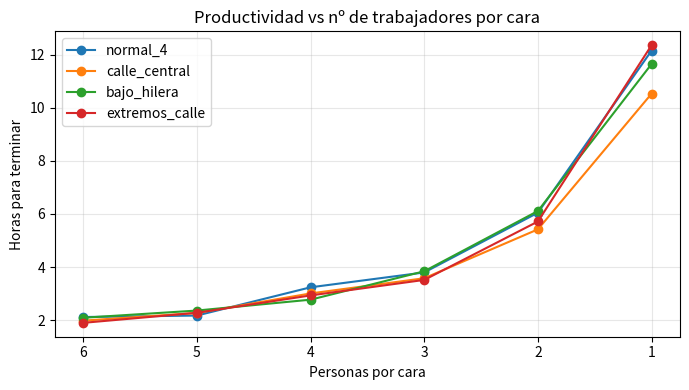

This chart was generated by the following Python code:
#!/usr/bin/env python3
import matplotlib.pyplot as plt
import numpy as np

# ───────── 0 · constantes del huerto ─────────
ARBOLES_CARA = [40, 45]  # ← cambia aquí
A_X, D_Y = 4.0, 2.0
SPEED_MEAN, SPEED_SD = 4000 / 60, 500 / 60
TREES_MEAN, TREES_SD = 1.5, 0.5
HARV_START, HARV_END, HARV_SD = 20, 25, 5
START_MIN, END_MIN = 8 * 60, 13 * 60  # 08:00 – 13:00
SHIFT_LEN = END_MIN - START_MIN
BIN_CAP, BIN_TIME_LIMIT = 20, 30
np.random.seed(11)


# ───────── 1 · generador de layouts ─────────
def make_bin_sets(arboles_cara, a_x=4.0, d_y=2.0, gap_x=2.0, gap_y=2.0, y_off=-5.0):
    n = len(arboles_cara)
    xc = np.arange(n) * a_x
    cx = (n - 1) * a_x / 2
    L = (max(arboles_cara) - 1) * d_y
    return {
        "normal_4": [
            (cx - gap_x / 2, y_off + gap_y),
            (cx - gap_x / 2, y_off),
            (cx + gap_x / 2, y_off),
            (cx + gap_x / 2, y_off + gap_y),
        ],
        "calle_central": [(cx, L / 3), (cx, 2 * L / 3)],
        "bajo_hilera": [(x, y_off) for x in xc],
        "extremos_calle": [(x, 0) for x in xc] + [(x, L) for x in xc],
    }


BIN_SETS = make_bin_sets(ARBOLES_CARA, A_X, D_Y)
LAYOUTS = list(BIN_SETS.keys())


# ───────── 2 · simulador (devuelve tiempo global en horas) ─────────
def run_sim(ppface: int, layout: str) -> float:
    workers = ppface * len(ARBOLES_CARA) * 2
    bins = np.array(BIN_SETS[layout], float)
    n_bins = len(bins)
    bin_load = np.zeros(n_bins, int)
    bin_start = [None] * n_bins
    open_bin = 0

    # árboles y caras
    trees, face_map = [], []
    for h in range(len(ARBOLES_CARA)):
        xc = h * A_X
        for s in (0, 1):
            x = xc + (-0.5 if s == 0 else 0.5)
            for k in range(ARBOLES_CARA[h]):
                trees.append((x, k * D_Y))
                face_map.append((h, s))
    trees = np.array(trees)
    face_to_idx = {}
    for idx, fc in enumerate(face_map):
        face_to_idx.setdefault(fc, []).append(idx)
    for lst in face_to_idx.values():
        lst.sort(key=lambda ix: trees[ix][1])

    # trabajadores
    faces_all = [(i, s) for i in range(len(ARBOLES_CARA)) for s in (0, 1)]
    workers_faces = [fc for fc in faces_all for _ in range(ppface)]
    speed = np.random.normal(SPEED_MEAN, SPEED_SD, workers).clip(1, None)
    worker_pos = []
    ptr = {}
    for fc in workers_faces:
        lst = face_to_idx[fc]
        c = ptr.get(fc, 0)
        worker_pos.append(tuple(trees[lst[c]]))
        ptr[fc] = c + 1

    # estado
    w_time = np.zeros(workers)
    picked = np.zeros(len(trees), bool)
    remain = len(trees)

    def trees_per_tote():
        return 1 if np.random.normal(TREES_MEAN, TREES_SD) < 1.5 else 2

    def fatigue(t):
        frac = np.clip((t - START_MIN) / SHIFT_LEN, 0, 1)
        mu = HARV_START + frac * (HARV_END - HARV_START)
        return max(1, np.random.normal(mu, HARV_SD))

    while remain and np.isfinite(w_time).any():
        w = int(np.nanargmin(w_time))
        now = w_time[w]
        fc = workers_faces[w]
        lst = face_to_idx[fc]
        sel = []
        while lst and len(sel) < trees_per_tote():
            ix = lst.pop(0)
            if not picked[ix]:
                sel.append(ix)
        if not sel:
            w_time[w] = np.inf
            continue
        for ix in sel:
            picked[ix] = True
        remain -= len(sel)
        p0 = np.array(worker_pos[w])
        dist = np.linalg.norm(p0 - trees[sel[0]])
        if len(sel) == 2:
            dist += np.linalg.norm(trees[sel[1]] - trees[sel[0]])
        last = trees[sel[-1]]

        # bines secuenciales
        b = open_bin
        if bin_start[b] and now - bin_start[b] >= BIN_TIME_LIMIT:
            b += 1
        if b < n_bins and bin_load[b] >= BIN_CAP:
            b += 1
        if b < n_bins and b != open_bin:
            open_bin = b
        if open_bin >= n_bins:
            w_time[w] = now + 5
            worker_pos[w] = tuple(last)
            continue
        dist += np.linalg.norm(bins[open_bin] - last)
        if bin_start[open_bin] is None:
            bin_start[open_bin] = now
        walk = dist / speed[w]
        harv = fatigue(now)
        tot = walk + harv
        fin = now + tot
        w_time[w] = fin
        worker_pos[w] = tuple(bins[open_bin])
        bin_load[open_bin] += 1

    global_fin = START_MIN + w_time[np.isfinite(w_time)].max()
    return (global_fin - START_MIN) / 60  # h


# ───────── 3 · barrido de PPFACE y gráfico ─────────
MAX_PPFACE = 6
pp_values = np.arange(1, MAX_PPFACE + 1)
times = {lay: [run_sim(pp, lay) for pp in pp_values] for lay in LAYOUTS}

# impresión de tabla resumen
print("Tiempo global (h) según personas/cara:")
for lay in LAYOUTS:
    print(f"{lay:15}: " + "  ".join(f"{t:.2f}" for t in times[lay]))

# gráfico
plt.figure(figsize=(7, 4))
for lay in LAYOUTS:
    plt.plot(pp_values, times[lay], marker="o", label=lay)
plt.gca().invert_xaxis()  # opcional: menos personas a la derecha
plt.grid(alpha=0.3)
plt.legend()
plt.xlabel("Personas por cara")
plt.ylabel("Horas para terminar")
plt.title("Productividad vs nº de trabajadores por cara")
plt.tight_layout()
plt.show()
